Run: headless pygame with SDL's dummy video driver; simulated clock (each Clock.tick advances the game by its frame time, no real sleeping); random seed 0; keys injected as events and as key.get_pressed() state; no mouse input.
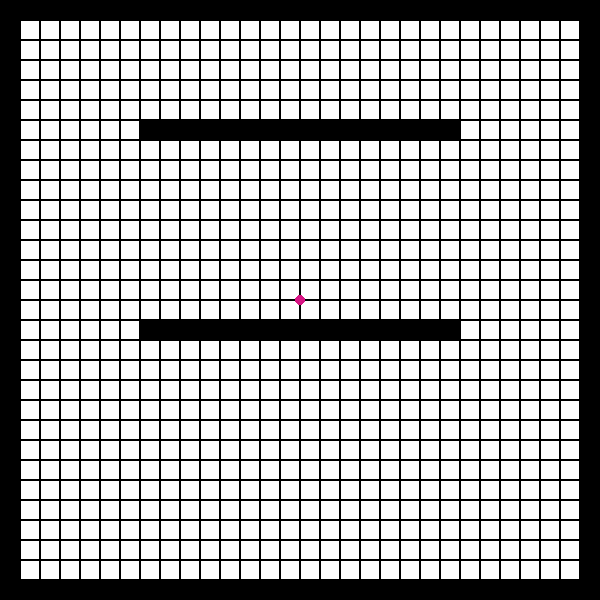
Frame 1 of 4 · flips 1–60 · no input
Frame 2 of 4 · flips 61–180 · tapped SPACE, RETURN · held RIGHT (→), D · screen unchanged from frame 1, image omitted
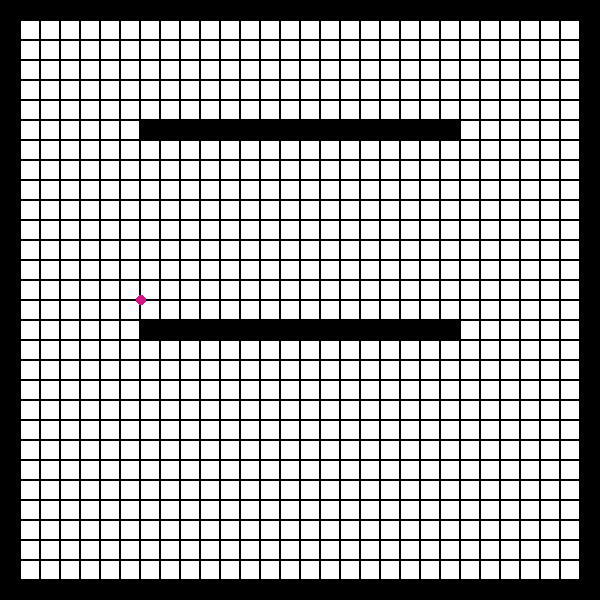
Frame 3 of 4 · flips 181–300 · held DOWN (↓), S
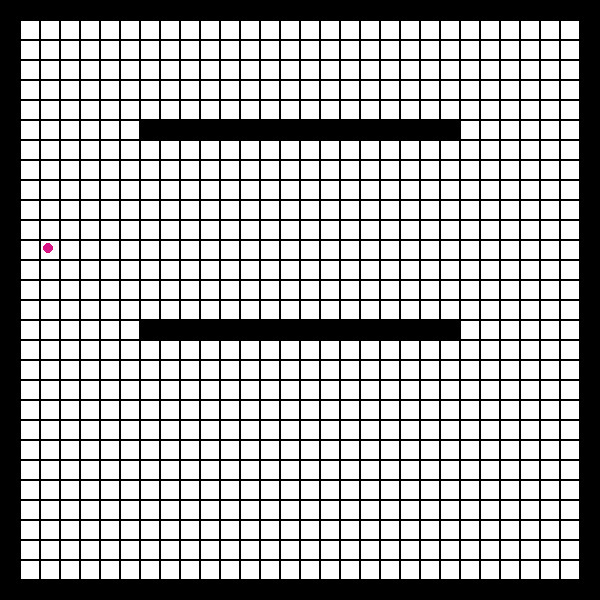
Frame 4 of 4 · flips 301–420 · held LEFT (←), A, UP (↑), W

The pygame program that drew these frames:

import pygame
import sys
import math
import random

# Dimensions de la fenêtre et de la grille
WIDTH, HEIGHT = 600, 600
ROWS, COLS = 30, 30
CUBE_SIZE = WIDTH // COLS

# Couleurs
WHITE = (255, 255, 255)
BLACK = (0, 0, 0)
RED = (255, 0, 0)

# Classe pour gérer les bordures
class Border:
    def __init__(self, x, y):
        self.rect = pygame.Rect(x, y, CUBE_SIZE, CUBE_SIZE)

    def draw(self, win):
        pygame.draw.rect(win, BLACK, self.rect)

# Classe pour gérer les objets Mouse
class Mouse:
    def __init__(self, x, y, ID):
        self.x = x
        self.y = y
        self.max_speed = random.uniform(-1.7, 1.7)
        self.current_speed = 0.0
        self.color = (random.randint(0, 255), random.randint(0, 255), random.randint(0, 255))
        self.direction = 0  # -1 pour gauche, 1 pour droite
        self.radius = 5
        self.ID = ID

    def update(self, accel, turn):
        # Mise à jour de la vitesse et de la direction
        self.current_speed += accel
        self.current_speed = max(-1.7, min(1.7, self.current_speed))
        self.direction += turn
        rad = math.radians(self.direction)

        # Mise à jour de la position
        self.x += self.current_speed * math.cos(rad)
        self.y -= self.current_speed * math.sin(rad)

        # Garder la souris dans les limites de la fenêtre
        self.x = max(self.radius, min(WIDTH - self.radius, self.x))
        self.y = max(self.radius, min(HEIGHT - self.radius, self.y))

    def draw(self, win):
        pygame.draw.circle(win, self.color, (int(self.x), int(self.y)), self.radius)

    def get_rect(self):
        return pygame.Rect(self.x - self.radius, self.y - self.radius, self.radius * 2, self.radius * 2)

    def cast_rays(self, borders, win):
        ray_count = 5  # Nombre de rayons
        ray_length = 1000  # Longueur maximale du rayon
        angles = [self.direction + i * (360 / ray_count) for i in range(ray_count)]  # Angles des rayons
        distances = []

        for angle in angles:
            rad = math.radians(angle)
            end_x = self.x + ray_length * math.cos(rad)
            end_y = self.y - ray_length * math.sin(rad)
            closest_dist = ray_length

            for border in borders:
                hit_point = self.ray_intersect((self.x, self.y), (end_x, end_y), border.rect)
                if hit_point:
                    dist = math.sqrt((hit_point[0] - self.x) ** 2 + (hit_point[1] - self.y) ** 2)
                    if dist < closest_dist:
                        closest_dist = dist

            distances.append(int(closest_dist))  # Arrondir la distance à un entier

            # Dessiner le rayon en rouge
            pygame.draw.line(win, RED, (self.x, self.y), (self.x + closest_dist * math.cos(rad), self.y - closest_dist * math.sin(rad)))

        return distances

    def ray_intersect(self, start, end, rect):
        x1, y1 = start
        x2, y2 = end
        x3, y3 = rect.topleft
        x4, y4 = rect.topright
        x5, y5 = rect.bottomright
        x6, y6 = rect.bottomleft

        intersects = []
        lines = [((x3, y3), (x4, y4)), ((x4, y4), (x5, y5)), ((x5, y5), (x6, y6)), ((x6, y6), (x3, y3))]
        for (x3, y3), (x4, y4) in lines:
            denom = (x1 - x2) * (y3 - y4) - (y1 - y2) * (x3 - x4)
            if denom == 0:
                continue
            t = ((x1 - x3) * (y3 - y4) - (y1 - y3) * (x3 - x4)) / denom
            u = -((x1 - x2) * (y1 - y3) - (y1 - y2) * (x1 - x3)) / denom
            if 0 <= t <= 1 and 0 <= u <= 1:
                intersects.append((x1 + t * (x2 - x1), y1 + t * (y2 - y1)))

        if intersects:
            return min(intersects, key=lambda point: (point[0] - x1) ** 2 + (point[1] - y1) ** 2)
        return None

# Fonction pour dessiner la grille
def draw_grid(win, text_grid):
    for row in range(ROWS):
        for col in range(COLS):
            if text_grid[row][col] == 'X':
                color = BLACK
            else:
                color = WHITE
            pygame.draw.rect(win, color, (col * CUBE_SIZE, row * CUBE_SIZE, CUBE_SIZE, CUBE_SIZE))
            pygame.draw.rect(win, BLACK, (col * CUBE_SIZE, row * CUBE_SIZE, CUBE_SIZE, CUBE_SIZE), 1)

# Fonction pour créer le monde Pygame à partir d'une grille textuelle
def createWorld(text_grid):
    pygame.init()
    win = pygame.display.set_mode((WIDTH, HEIGHT))
    pygame.display.set_caption("World Simulation")

    borders = []
    for row in range(ROWS):
        for col in range(COLS):
            if text_grid[row][col] == 'X':
                borders.append(Border(col * CUBE_SIZE, row * CUBE_SIZE))

    return win, borders

# Boucle principale pour l'exécution du programme
def main():
    text_grid = [
        "XXXXXXXXXXXXXXXXXXXXXXXXXXXXXX",
        "X                            X",
        "X                            X",
        "X                            X",
        "X                            X",
        "X                            X",
        "X      XXXXXXXXXXXXXXXX      X",
        "X                            X",
        "X                            X",
        "X                            X",
        "X                            X",
        "X                            X",
        "X                            X",
        "X                            X",
        "X                            X",
        "X                            X",
        "X      XXXXXXXXXXXXXXXX      X",
        "X                            X",
        "X                            X",
        "X                            X",
        "X                            X",
        "X                            X",
        "X                            X",
        "X                            X",
        "X                            X",
        "X                            X",
        "X                            X",
        "X                            X",
        "X                            X",
        "XXXXXXXXXXXXXXXXXXXXXXXXXXXXXX",
    ]

    win, borders = createWorld(text_grid)
    mouse = Mouse(WIDTH // 2, HEIGHT // 2, ID=1)
    clock = pygame.time.Clock()

    while True:
        for event in pygame.event.get():
            if event.type == pygame.QUIT:
                pygame.quit()
                sys.exit()

        # Gestion des touches
        keys = pygame.key.get_pressed()
        accel = 0
        turn = 0
        if keys[pygame.K_UP]:
            accel = 0.1
        elif keys[pygame.K_DOWN]:
            accel = -0.1
        if keys[pygame.K_LEFT]:
            turn = 2
        elif keys[pygame.K_RIGHT]:
            turn = -2

        # Mise à jour de la souris
        mouse.update(accel, turn)

        # Vérification des collisions
        mouse_rect = mouse.get_rect()
        for border in borders:
            if mouse_rect.colliderect(border.rect):
                print("Collision detected!")
                # Réinitialiser la position de la souris
                mouse.x, mouse.y = WIDTH // 2, HEIGHT // 2
                mouse.current_speed = 0
                mouse.direction = 0

        # Ray tracing pour détecter les murs
        distances = mouse.cast_rays(borders, win)
        print("Distances des murs:", distances)

        # Dessiner la grille, les bordures et la souris
        win.fill(WHITE)
        draw_grid(win, text_grid)
        for border in borders:
            border.draw(win)
        mouse.draw(win)
        pygame.display.flip()
        clock.tick(60)

if __name__ == "__main__":
    main()
